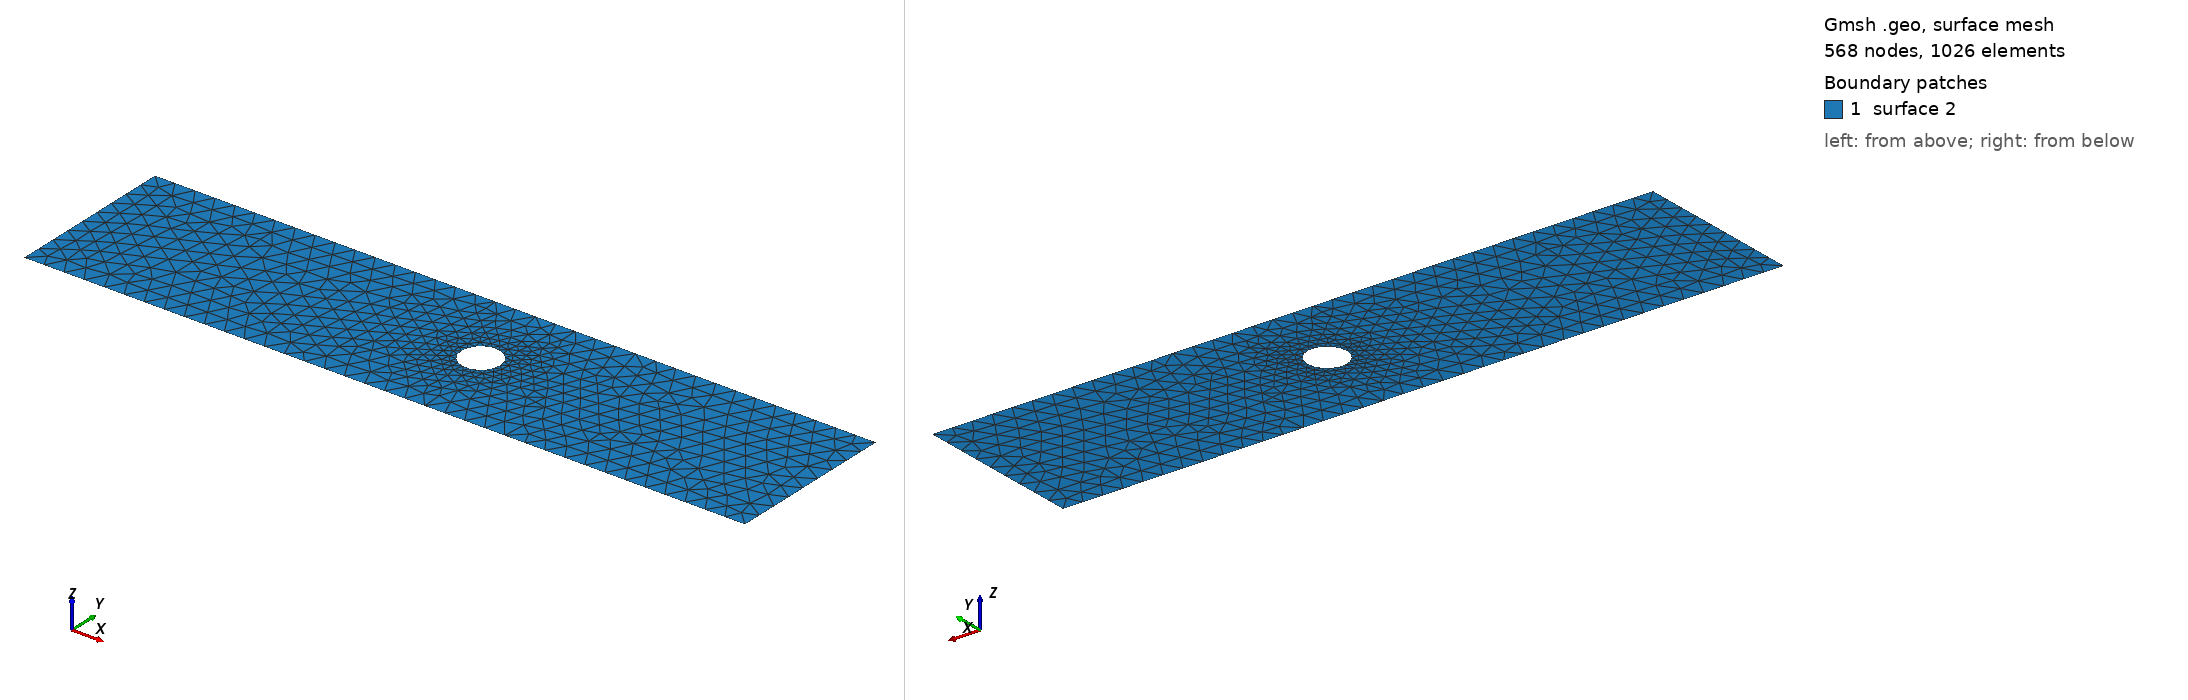

Gmsh geometry script, surface-meshed: 568 nodes, 1026 surface elements. Boundary patches (legend numbers): 1 surface 2. Left view from above one corner, right view from below the opposite corner. The script declares no physical surfaces, so the legend lists its geometric surfaces. The drawing asked Gmsh for element sizes between 1% and 20% of the model's largest extent; the script's own settings can give other sizes.

=== cad_090.geo (drawn) ===
//+
SetFactory("OpenCASCADE");
//+
Point(1) = {0.489640, -4.032810, 0.000000, 1.000000};
//+
Point(2) = {35.875446, -4.032810, 0.000000, 1.000000};
//+
Point(3) = {35.875446, 4.330000, 0.000000, 1.000000};
//+
Point(4) = {0.489640, 4.330000, 0.000000, 1.000000};
//+
Line(1) = {4, 1};
//+
Line(2) = {1, 2};
//+
Line(3) = {2, 3};
//+
Line(4) = {3, 4};
//+
Curve Loop(1) = {1, 2, 3, 4};
//+
Point(6) = {20.485387, 0.363197, 0.000000, 0.095534};
//+
Point(5) = {19.530043, 0.363197, 0.000000, 0.095534};
//+
Point(7) = {19.052370, 1.190550, 0.000000, 0.095534};
//+
Point(8) = {19.052370, -0.464155, 0.000000, 0.095534};
//+
Ellipse(5) = {6, 5, 7, 7};
//+
Ellipse(6) = {7, 5, 8, 8};
//+
Ellipse(7) = {8, 5, 6, 6};
//+
Curve Loop(2) = {5, 6, 7};
//+
Plane Surface(2) = {1, 2};
//+
Physical Curve("INFLOW", 100) = {1};
//+
Physical Curve("OUTFLOW", 101) = {3};
//+
Physical Curve("WALL_BOUNDARY", 102) = {2, 4};
//+
Physical Curve("OBSTACLE", 103) = {5, 6, 7};
